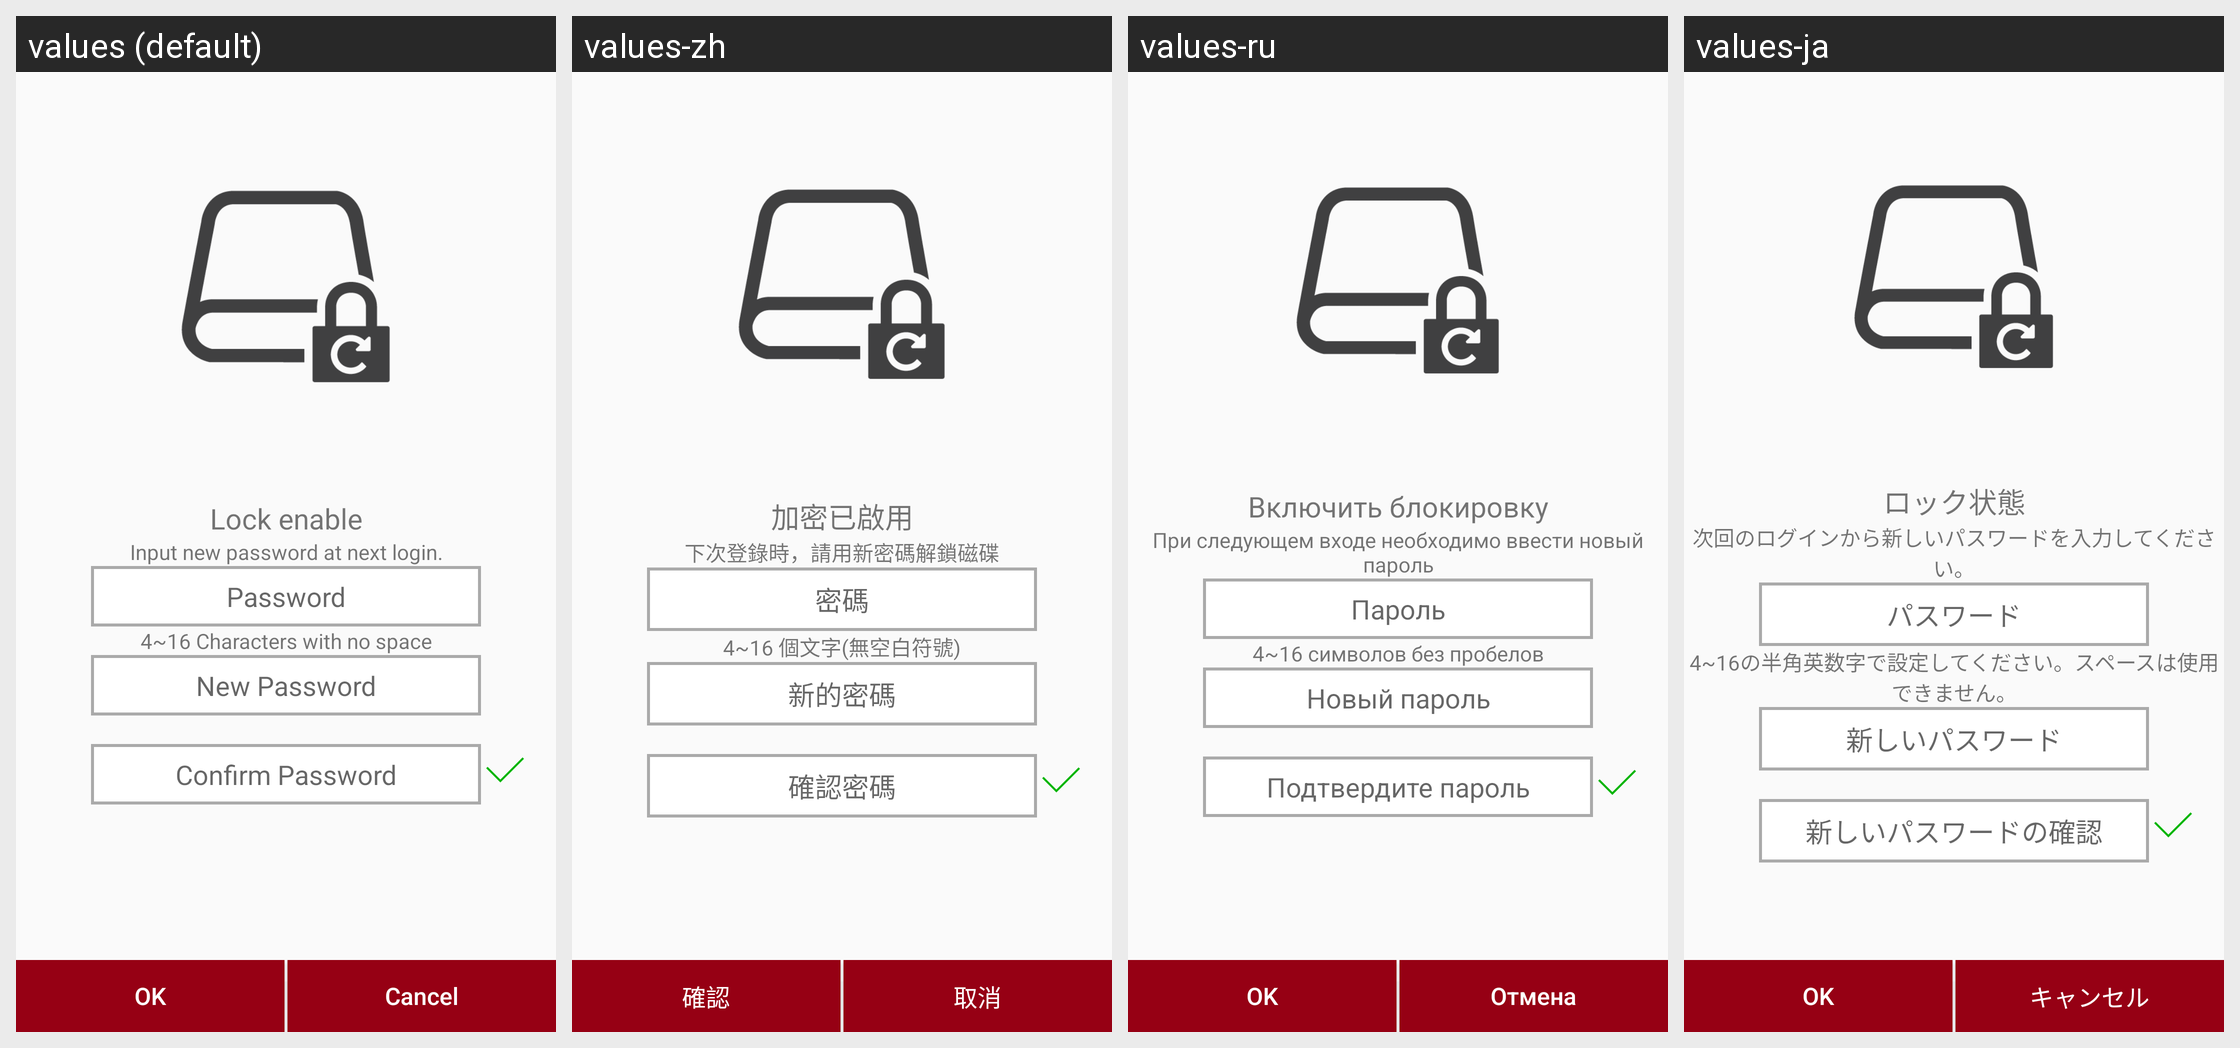

Locale-by-locale string values for the Android screen shown in this grid:
Android screen res/layout/fragment_changepassword.xml rendered under 4 locales, left to right: values (default), values-zh, values-ru, values-ja. Device: Nexus 5 (rendered at 1080×1920; each locale shown at half size, 540×960, under a caption strip naming it); theme AppTheme.
Other locales in the repository, not shown: values-de, values-es, values-fr, values-it, values-ko, values-tr, values-za.
Strings drawn on this screen, with the default value and each locale's value (text and hints the layout hard-codes, and strings that could not be matched under every locale, appear in the picture but are not listed):

LSettedPW
  values: Lock enable
  values-zh: 加密已啟用
  values-ru: Включить блокировку
  values-ja: ロック状態

MSG_NewPWNextLogin
  values: Input new password at next login.
  values-zh: 下次登錄時，請用新密碼解鎖磁碟
  values-ru: При следующем входе необходимо ввести новый пароль
  values-ja: 次回のログインから新しいパスワードを入力してください。

password
  values: Password
  values-zh: 密碼
  values-ru: Пароль
  values-ja: パスワード

MSG_PWLimition
  values: 4~16 Characters with no space
  values-zh: 4~16 個文字(無空白符號)
  values-ru: 4~16 символов без пробелов
  values-ja: 4~16の半角英数字で設定してください。スペースは使用できません。

LNewPW
  values: New Password
  values-zh: 新的密碼
  values-ru: Новый пароль
  values-ja: 新しいパスワード

LConfirmPW
  values: Confirm Password
  values-zh: 確認密碼
  values-ru: Подтвердите пароль
  values-ja: 新しいパスワードの確認

ok
  values: OK
  values-zh: 確認
  values-ru: OK
  values-ja: OK

cancel
  values: Cancel
  values-zh: 取消
  values-ru: Отмена
  values-ja: キャンセル
